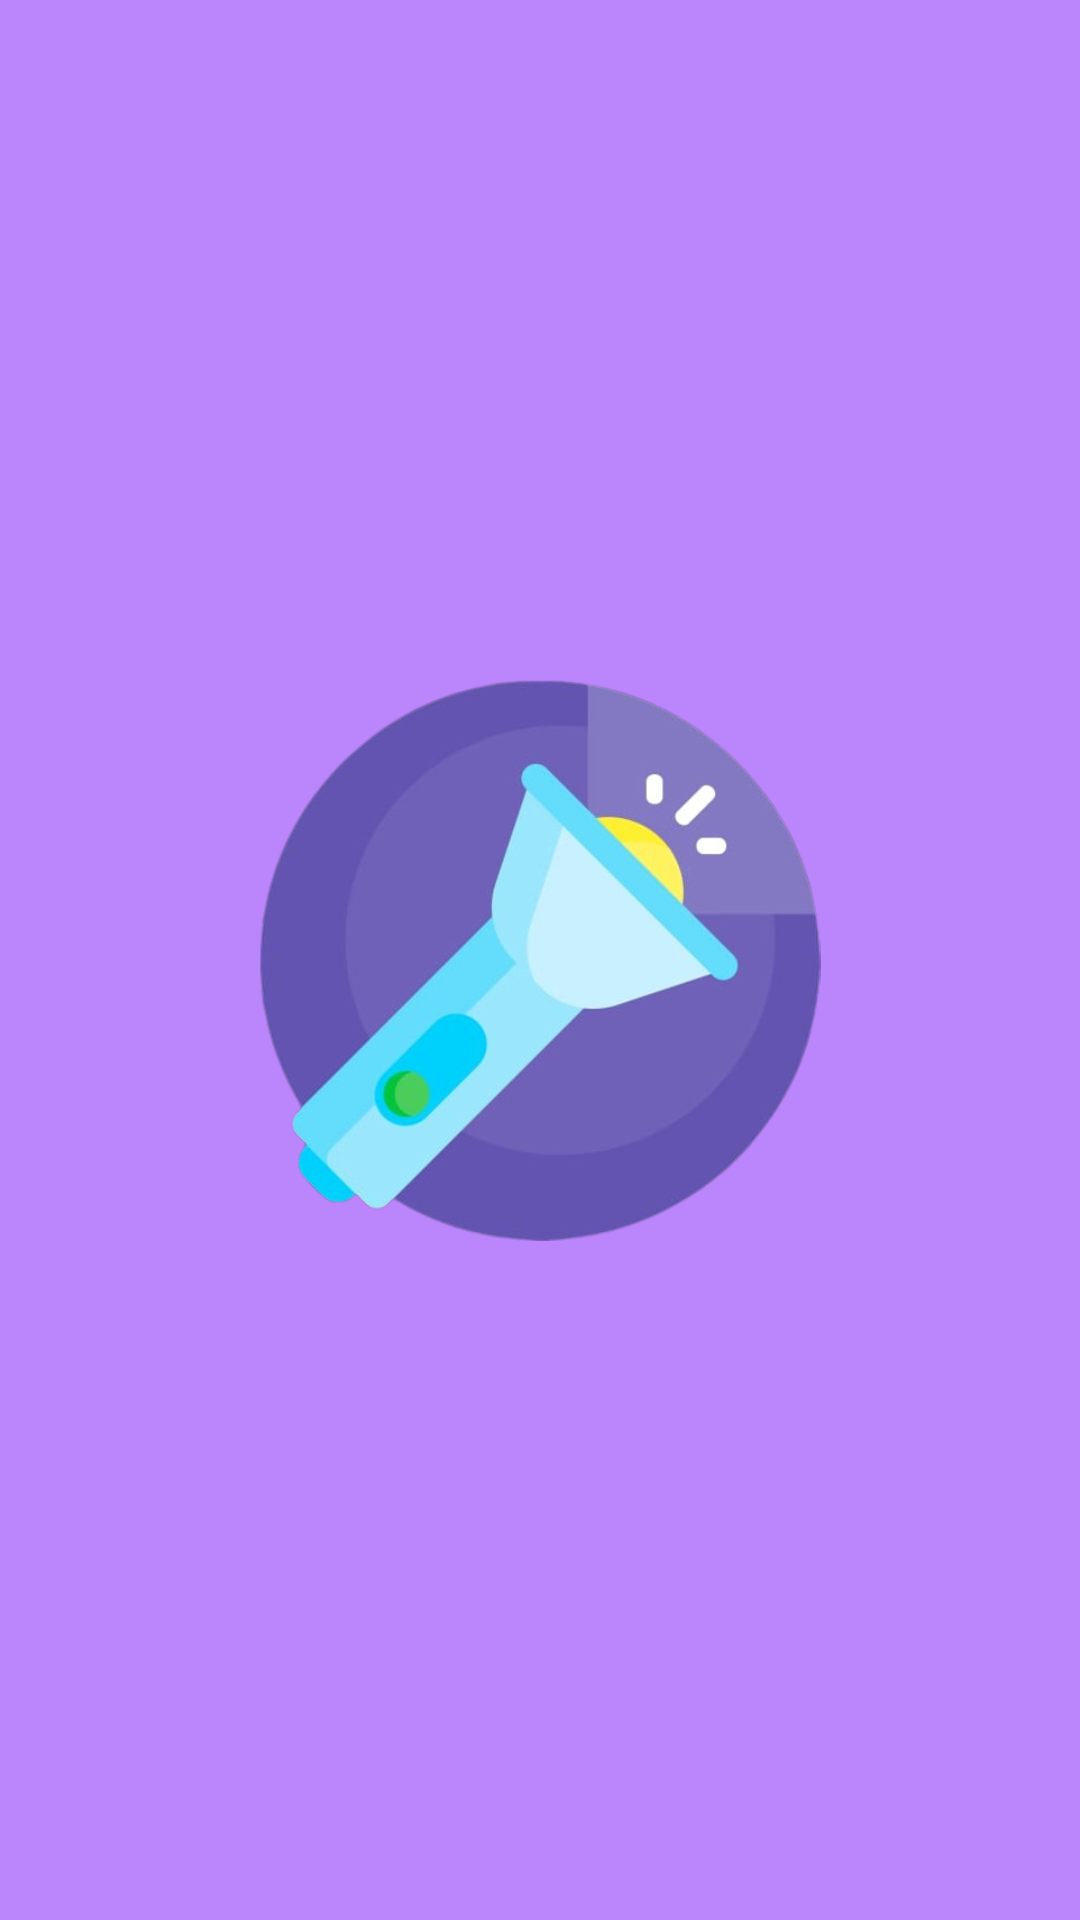

Reconstruct the res/layout file that produces this screen, plus the resources it refers to.
<!-- AndroidManifest.xml: application theme Theme.TorchLight -->
<!-- res/layout/activity_splash_screen.xml -->
<?xml version="1.0" encoding="utf-8"?>
<androidx.constraintlayout.widget.ConstraintLayout xmlns:android="http://schemas.android.com/apk/res/android"
    xmlns:app="http://schemas.android.com/apk/res-auto"
    xmlns:tools="http://schemas.android.com/tools"
    android:layout_width="match_parent"
    android:background="@color/purple_200"
    android:layout_height="match_parent"
    tools:context=".splashScreen">

    <ImageView
        android:id="@+id/imageView"
        android:layout_width="250dp"
        android:layout_height="187dp"
        app:layout_constraintBottom_toBottomOf="parent"
        app:layout_constraintEnd_toEndOf="parent"
        app:layout_constraintHorizontal_bias="0.5"
        app:layout_constraintStart_toStartOf="parent"
        app:layout_constraintTop_toTopOf="parent"
        app:layout_constraintVertical_bias="0.5"
        app:srcCompat="@drawable/appicon" />
</androidx.constraintlayout.widget.ConstraintLayout>
<!-- resources referenced by this layout -->
<resources>
  <!-- drawable appicon: png bitmap (drawable, 166645 bytes) -->
  <style name="Theme.TorchLight" parent="Theme.MaterialComponents.DayNight.NoActionBar">
          
          <item name="colorPrimary">@color/purple_500</item>
          <item name="colorPrimaryVariant">@color/purple_700</item>
          <item name="colorOnPrimary">@color/white</item>
          
          <item name="colorSecondary">@color/teal_200</item>
          <item name="colorSecondaryVariant">@color/teal_700</item>
          <item name="colorOnSecondary">@color/black</item>
          
          <item name="android:statusBarColor">?attr/colorPrimaryVariant</item>
          
      </style>
  <!-- not gathered from this repository: default colours our renderer supplied (Android Studio template values) -->
  <color name="purple_200">#FFBB86FC</color>
  <color name="purple_500">#FF6200EE</color>
  <color name="purple_700">#FF3700B3</color>
  <color name="teal_200">#FF03DAC5</color>
  <color name="teal_700">#FF018786</color>
  <color name="black">#FF000000</color>
  <color name="white">#FFFFFFFF</color>
</resources>
